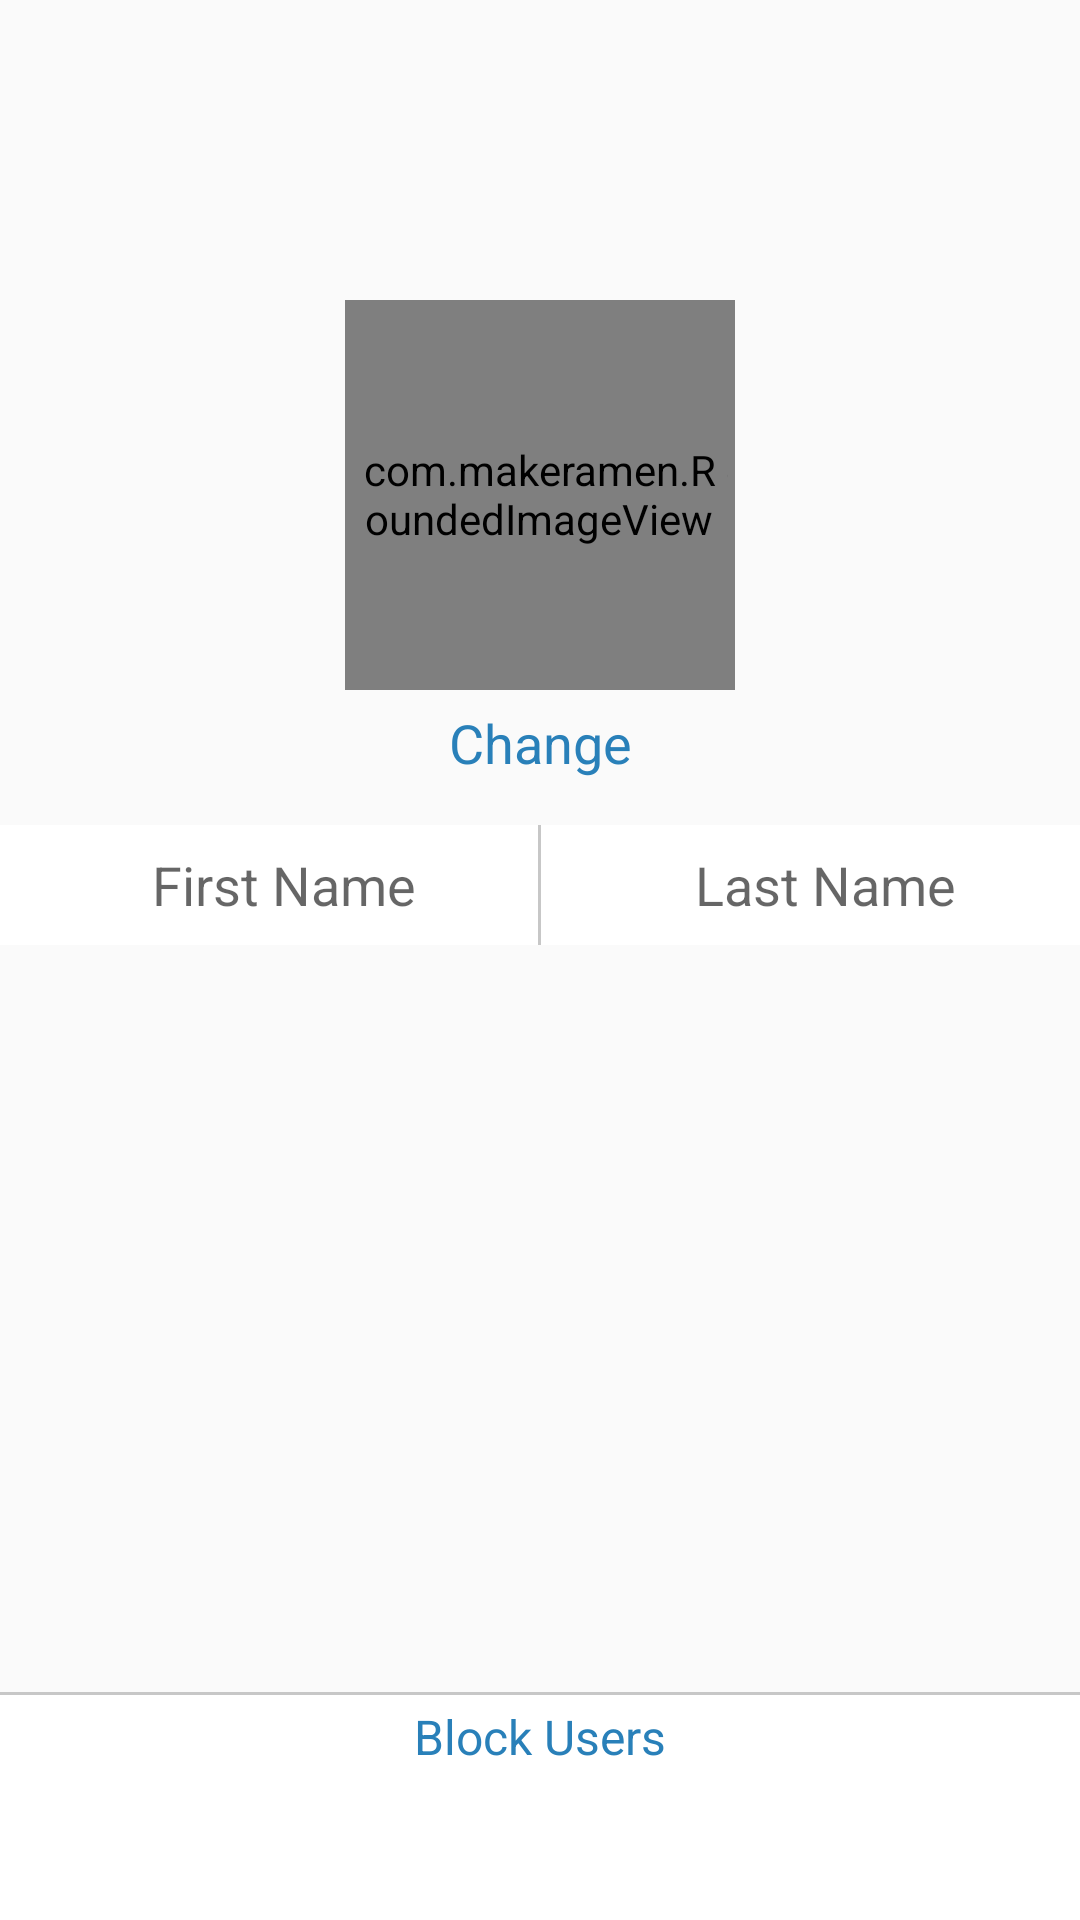

Reconstruct the res/layout file that produces this screen, plus the resources it refers to.
<!-- AndroidManifest.xml: application theme AppTheme -->
<!-- res/layout/fragment_profile.xml -->
<RelativeLayout xmlns:android="http://schemas.android.com/apk/res/android"
    xmlns:custom="http://schemas.android.com/apk/res-auto"
    android:layout_width="match_parent"
    android:layout_height="match_parent"
    android:layout_gravity="center">

    <RelativeLayout
        android:layout_width="match_parent"
        android:layout_height="match_parent"
        android:gravity="center">
        

        <LinearLayout xmlns:android="http://schemas.android.com/apk/res/android"
            xmlns:tools="http://schemas.android.com/tools"
            android:orientation="horizontal"
            android:layout_width="match_parent"
            android:layout_height="match_parent"
            android:layout_weight="1"
            android:focusableInTouchMode="true"
            android:focusable="true"
            android:layout_marginBottom="50dp"
            android:id="@+id/name_container"
            android:gravity="center" >

            <EditText
                android:id="@+id/first_name"
                android:hint="@string/first_name"
                android:layout_width="0dp"
                android:layout_height="40dp"
                android:layout_weight="1"
                android:gravity="center"
                android:background="@color/white"
                android:inputType="textCapWords"
                android:paddingLeft="10dp"
                />
            <ImageView
                android:layout_width="1dp"
                android:layout_height="40dp"
                android:src="@color/border_gray"/>

            <EditText
                android:id="@+id/last_name"
                android:layout_width="0dp"
                android:layout_height="40dp"
                android:layout_weight="1"
                android:gravity="center"
                android:background="@color/white"
                android:hint="@string/last_name"
                android:paddingLeft="10dp"
                android:inputType="textCapWords" />


        </LinearLayout>

        <LinearLayout xmlns:android="http://schemas.android.com/apk/res/android"
            xmlns:tools="http://schemas.android.com/tools"
            android:orientation="horizontal"
            android:layout_width="match_parent"
            android:layout_height="match_parent"
            android:layout_marginBottom="50dp"
            android:layout_weight="1"
            android:gravity="center" >


            <com.makeramen.RoundedImageView
                xmlns:app="http://schemas.android.com/apk/res-auto"
                android:layout_width="130dp"
                android:layout_height="130dp"
                android:layout_marginBottom="130dp"
                android:scaleType="centerCrop"
                android:src="@drawable/white"
                android:clickable="true"
                app:riv_oval="true" />

        </LinearLayout>

        <RelativeLayout xmlns:android="http://schemas.android.com/apk/res/android"
            xmlns:tools="http://schemas.android.com/tools"
            android:orientation="horizontal"
            android:layout_width="match_parent"
            android:layout_height="match_parent"
            android:layout_marginBottom="180dp"
            android:layout_weight="1"
            android:gravity="center" >
            <ProgressBar
                android:id="@+id/profile_progress"
                style="?android:attr/progressBarStyleLarge"
                android:layout_width="40dp"
                android:layout_height="40dp"
                android:layout_marginLeft="50dp"
                android:layout_marginTop="50dp"
                android:visibility="gone" />

            <com.makeramen.RoundedImageView
                xmlns:app="http://schemas.android.com/apk/res-auto"
                android:layout_width="125dp"
                android:layout_height="125dp"
                android:id="@+id/profile_pic"
                android:layout_marginBottom="130dp"
                android:clickable="true"
                android:scaleType="centerCrop"
                android:src="@drawable/single_icon"
                app:riv_oval="true" />

        </RelativeLayout>

        <LinearLayout xmlns:android="http://schemas.android.com/apk/res/android"
            xmlns:tools="http://schemas.android.com/tools"
            android:orientation="horizontal"
            android:layout_width="match_parent"
            android:layout_height="match_parent"
            android:layout_weight="1"
            android:layout_marginBottom="55dp"
            android:gravity="center" >
            <TextView
                android:layout_width="70dp"
                android:layout_height="30dp"
                android:layout_marginBottom="42dp"
                android:textSize="18sp"
                android:textAppearance="?android:attr/textAppearanceSmall"
                android:text="@string/change"
                android:textColor="@color/dark_blue"
                android:clickable="true"
                android:id="@+id/change_pic"
                android:gravity="center|top" />
        </LinearLayout>
        <ImageView
            android:layout_width="match_parent"
            android:layout_height="match_parent"
            android:background="@color/black"
            android:id="@+id/faded"
            android:visibility="gone"
            android:alpha=".5"/>
    </RelativeLayout>
    <RelativeLayout
        android:layout_width="match_parent"
        android:layout_height="1dp"
        android:layout_above="@+id/blocked_container">
        <View
            android:layout_width="match_parent"
            android:layout_height="match_parent"
            android:background="@color/border_gray"/>
    </RelativeLayout>
    <LinearLayout xmlns:android="http://schemas.android.com/apk/res/android"
        android:layout_width="match_parent"
        android:layout_height="75dp"
        android:background="@color/white"
        android:id="@+id/blocked_container"
        android:layout_alignParentBottom="true"
        android:orientation="vertical">
        <TextView
            android:layout_width="wrap_content"
            android:layout_height="wrap_content"
            android:text="@string/blocked_users"
            android:textColor="@color/dark_blue"
            android:id="@+id/block"
            android:layout_marginBottom="3dp"
            android:layout_marginTop="3dp"
            android:textSize="16sp"
            android:layout_gravity="center"
            />

        <HorizontalScrollView
            android:layout_width="match_parent"
            android:layout_height="wrap_content" >
            <LinearLayout
                android:id="@+id/profile_pics"
                android:layout_width="wrap_content"
                android:layout_height="wrap_content"
                android:layout_marginLeft="3dp"
                android:layout_marginStart="3dp"
                android:layout_marginRight="3dp"
                android:layout_marginEnd="3dp"
                android:orientation="horizontal"
                />
        </HorizontalScrollView>

    </LinearLayout>
    <ProgressBar
        android:id="@+id/progressBar1"
        style="?android:attr/progressBarStyleLarge"
        android:layout_width="wrap_content"
        android:layout_height="wrap_content"
        android:layout_centerHorizontal="true"
        android:layout_centerVertical="true"
        android:visibility="gone" />


</RelativeLayout>
<!-- resources referenced by this layout -->
<resources>
  <color name="black">#000000</color>
  <color name="border_gray">#C7C7C7</color>
  <color name="dark_blue">#2980b9</color>
  <color name="white">#ffffff</color>
  <string name="blocked_users">Block Users</string>
  <string name="change">Change</string>
  <string name="first_name">First Name</string>
  <string name="last_name">Last Name</string>
  <style name="AppTheme" parent="Theme.AppCompat.Light.DarkActionBar">
          
      </style>
</resources>
